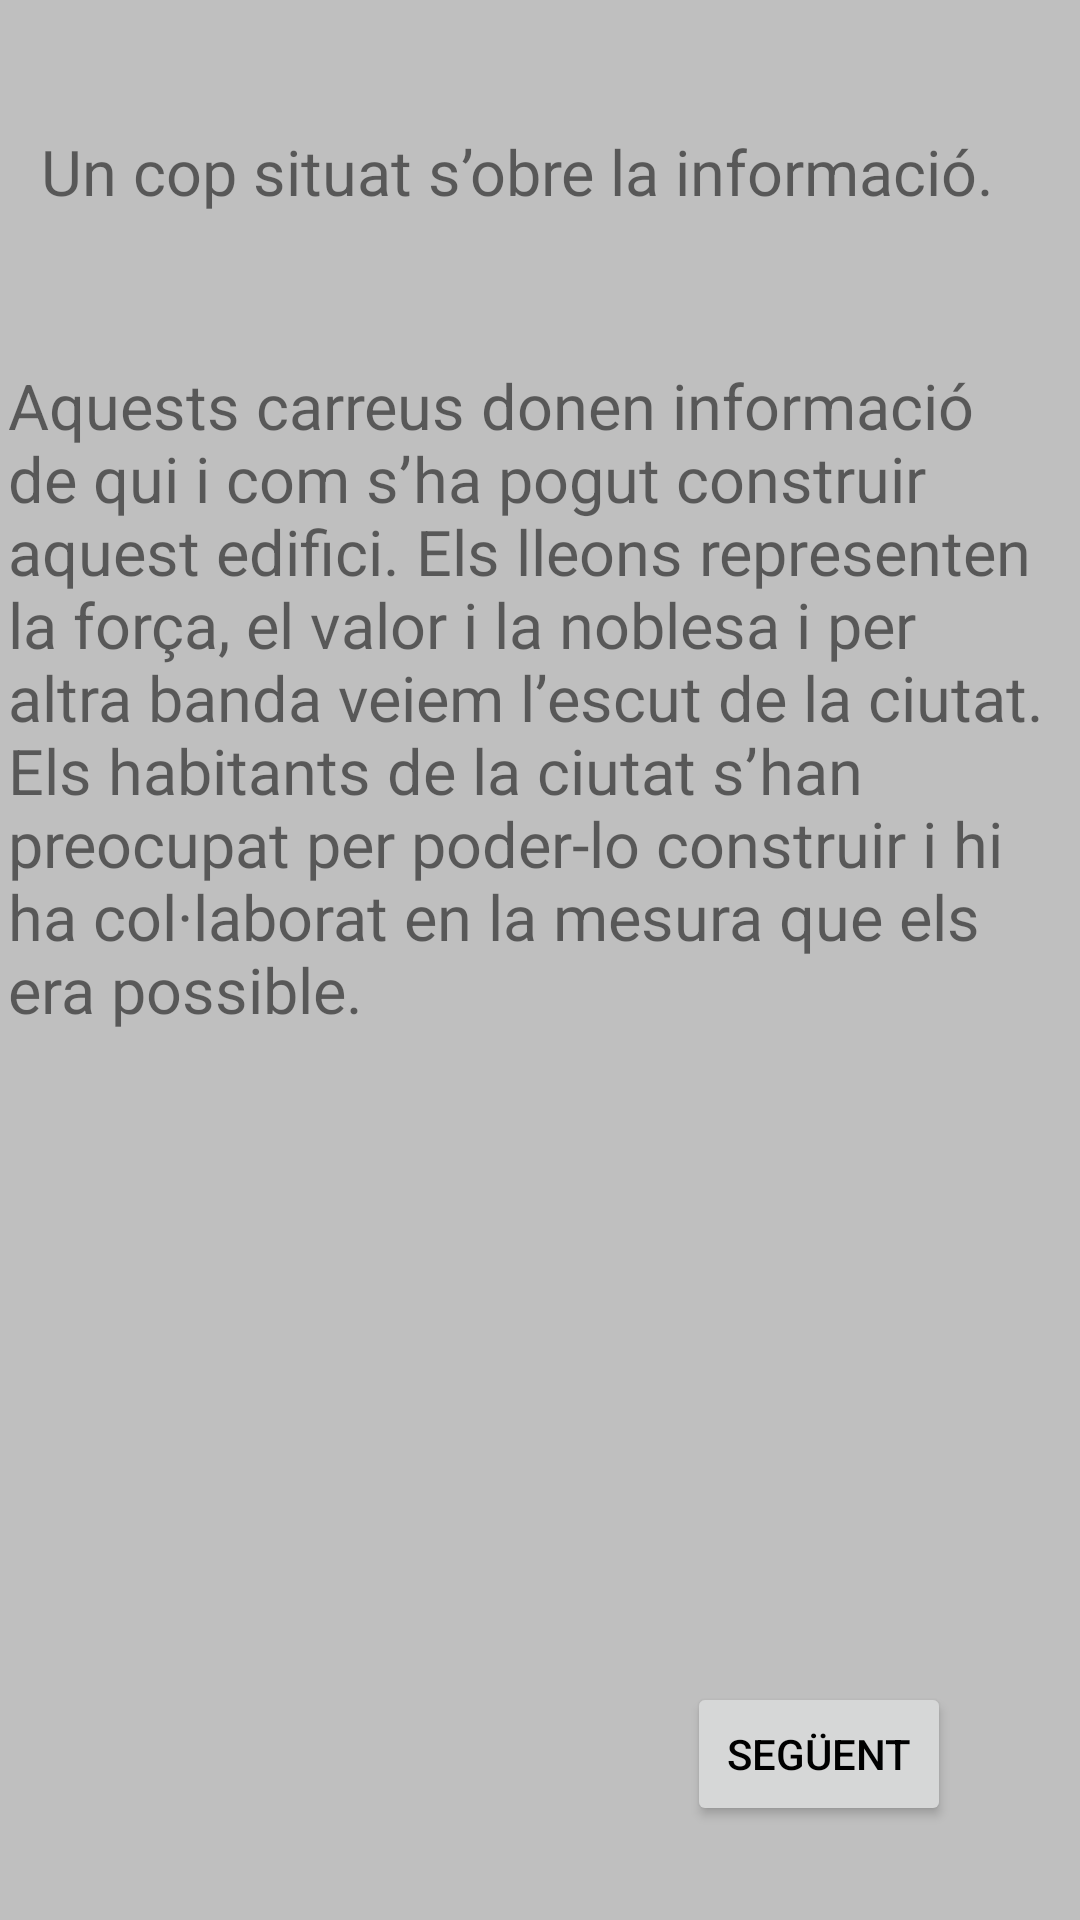

Produce the Android XML layout that renders to this screen, including the resource entries it uses.
<!-- AndroidManifest.xml: application theme Theme.OrgueValls_Projecte -->
<!-- res/layout/activity_a13.xml -->
<?xml version="1.0" encoding="utf-8"?>
<androidx.constraintlayout.widget.ConstraintLayout xmlns:android="http://schemas.android.com/apk/res/android"
    xmlns:app="http://schemas.android.com/apk/res-auto"
    xmlns:tools="http://schemas.android.com/tools"
    android:layout_width="match_parent"
    android:layout_height="match_parent"
    tools:context=".A13"
    android:background="@color/ColorPrincipal">


    <TextView
        android:id="@+id/textView"
        android:layout_width="332dp"
        android:layout_height="90dp"
        android:text="Un cop situat s’obre la informació."
        android:textSize="21sp"
        app:layout_constraintBottom_toBottomOf="parent"
        app:layout_constraintEnd_toEndOf="parent"
        app:layout_constraintHorizontal_bias="0.493"
        app:layout_constraintStart_toStartOf="parent"
        app:layout_constraintTop_toTopOf="parent"
        app:layout_constraintVertical_bias="0.078" />


    <TextView
        android:id="@+id/textView2"
        android:layout_width="355dp"
        android:layout_height="257dp"
        android:text="Aquests carreus donen informació de qui i com s’ha pogut construir aquest edifici.
Els lleons representen la força, el valor i la noblesa i per altra banda veiem l’escut de la ciutat.
Els habitants de la ciutat s’han preocupat per poder-lo construir i hi ha col·laborat en la mesura que els era
possible."
        android:textSize="21sp"
        app:layout_constraintBottom_toBottomOf="parent"
        app:layout_constraintEnd_toEndOf="parent"
        app:layout_constraintStart_toStartOf="parent"
        app:layout_constraintTop_toTopOf="parent"
        app:layout_constraintVertical_bias="0.316" />

    <Button
        android:id="@+id/botoA14"
        android:layout_width="wrap_content"
        android:layout_height="wrap_content"
        android:text="Següent"
        android:textColor="@color/black"
        app:layout_constraintBottom_toBottomOf="parent"
        app:layout_constraintEnd_toEndOf="parent"
        app:layout_constraintHorizontal_bias="0.842"
        app:layout_constraintStart_toStartOf="parent"
        app:layout_constraintTop_toTopOf="parent"
        app:layout_constraintVertical_bias="0.947" />

</androidx.constraintlayout.widget.ConstraintLayout>
<!-- resources referenced by this layout -->
<resources>
  <color name="ColorPrincipal">#FFBFBFBF</color>
  <color name="black">#FF000000</color>
  <style name="Theme.OrgueValls_Projecte" parent="Theme.MaterialComponents.DayNight.DarkActionBar">
          
          <item name="colorPrimary">@color/gray</item>
          <item name="colorPrimaryVariant">@color/clear_gray</item>
          <item name="colorOnPrimary">@color/white</item>
          
          <item name="colorSecondary">@color/teal_200</item>
          <item name="colorSecondaryVariant">@color/teal_700</item>
          <item name="colorOnSecondary">@color/black</item>
          
          <item name="android:statusBarColor">@color/light_black</item>
          
      </style>
  <color name="gray">#656565</color>
  <color name="clear_gray">#BFBFBF</color>
  <color name="white">#FFFFFFFF</color>
  <color name="teal_200">#FF03DAC5</color>
  <color name="teal_700">#FF018786</color>
  <color name="light_black">#151515</color>
</resources>
